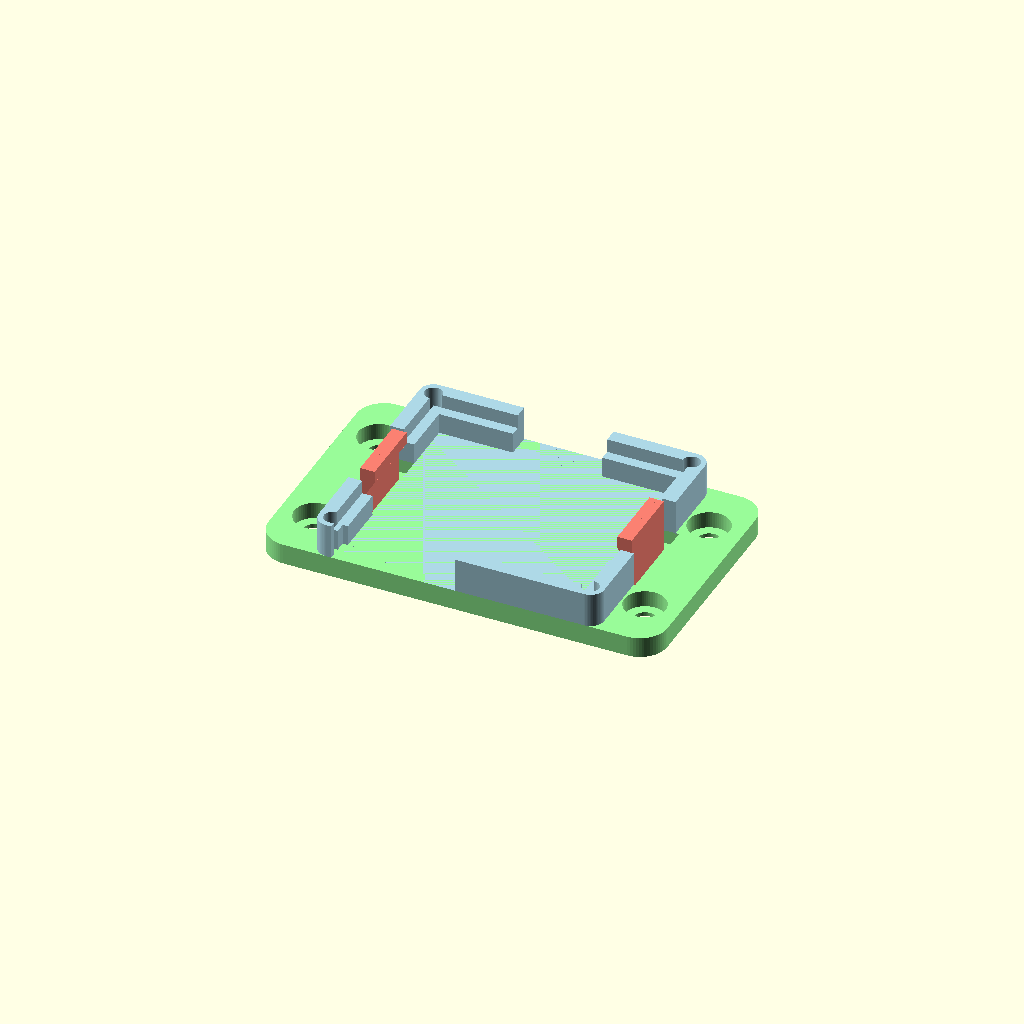
Cell 1 — every parameter at its default value.
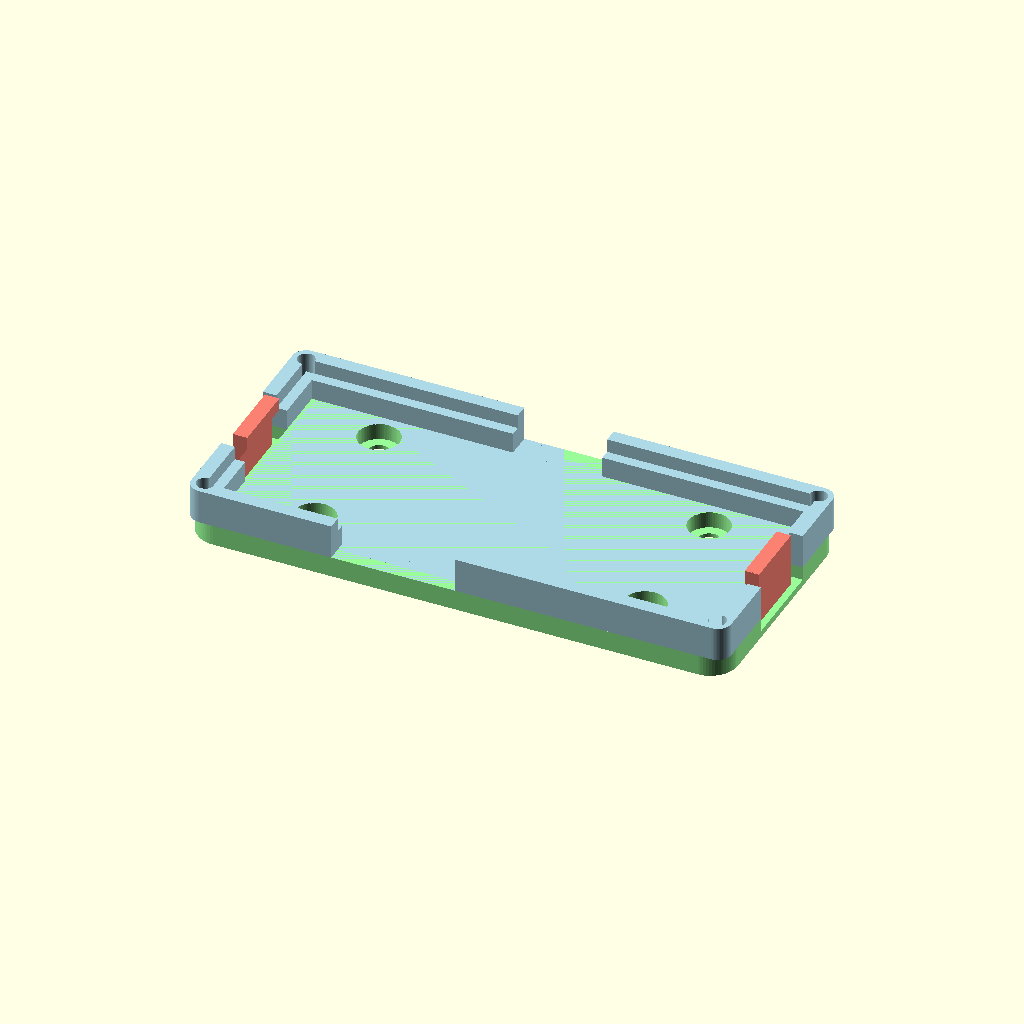
Cell 2: pcb_x = 74 (everything else at default).
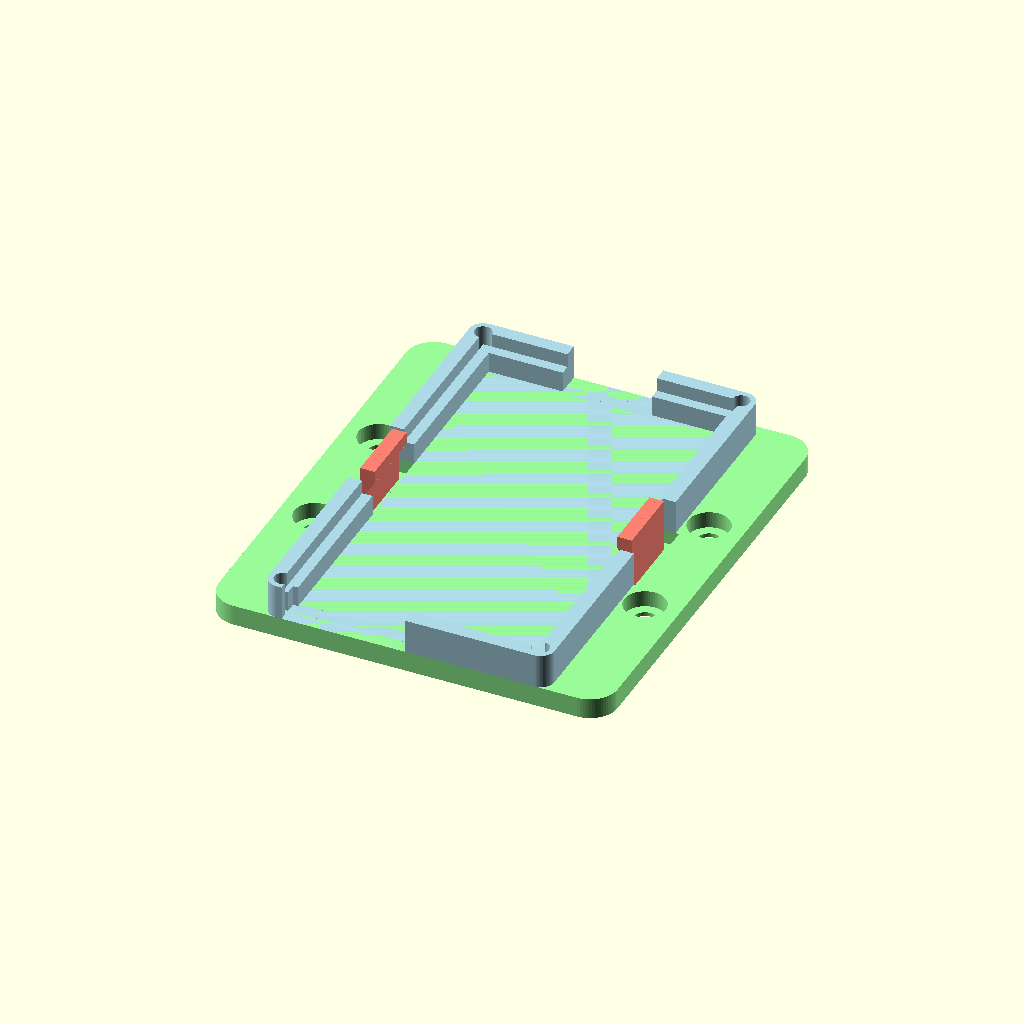
Cell 3: the same model with pcb_y = 62.
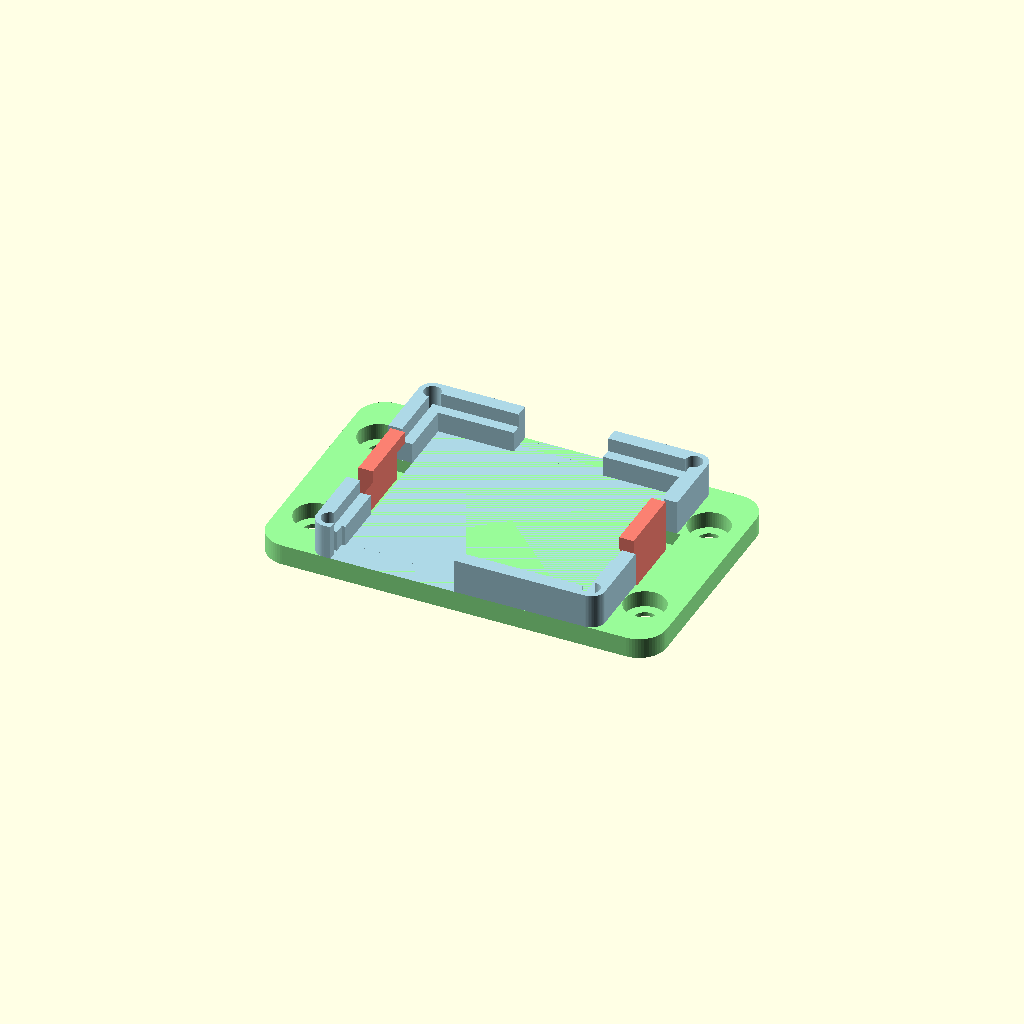
Cell 4: the same model with fit_tol = 1.
One fixed orthographic camera (rotation 55°, 0°, 25°; colour scheme Cornfield) for every cell.
OpenSCAD source file cad/psu_holder_v1.scad:
/*******************************************************************************
TITLE:
  Snap-in-Halter für USB-Netzteilmodul (Amazon B0FR192P69)

BESCHREIBUNG:
  Druckbare Grundplatte mit rechteckigem Rahmen, in den die liegende Platine
  des AC-DC-USB-Netzteils (230 V -> 5 V / 2,1 A, Platine 31 x 37 mm, USB-Buchse
  mittig auf der langen Kante) von oben eingedrückt wird. Zwei flexible
  Schnapp-Finger an den kurzen Enden rasten über die Platinen-Oberkante und
  halten sie zwischen Finger (oben), Auflage-Absatz (unten) und Wänden (seitlich).

  Die 4 Befestigungslöcher liegen AUSSERHALB der Platine -> Clip zuerst testen,
  dann die Platte auf die Sockel (DeviceHolder-Satz 3) im Gehäuse schrauben.

WIE ES HÄLT:
  - unten: umlaufender Auflage-Absatz (seat_h) trägt die Platine.
  - seitlich: die Rahmenwände umschließen die Platine (kann nicht kippen).
  - oben: zwei Schnapp-Finger greifen mit einer Nase (hook_over) über die
    Platinen-Oberkante. Beim Eindrücken weichen die Finger nach außen aus
    (Einführschräge) und schnappen zurück -> Platine sitzt fest.

MONTAGE:
  1. Platine in den Rahmen drücken bis beide Finger einrasten (Clip testen).
  2. Platte mit 4 selbstschneidenden M3-Schrauben auf die Sockel schrauben.
  3. USB-Kabel in die Buchse (Aussparung an der langen Wand).

KOPPLUNG ZUM GEHÄUSE:
  screw_dx / screw_dy MÜSSEN mit DeviceHolder_X_Distance3 / _y_Distance3 im
  Gehäuse ultimatewaterproofcase_v74.scad übereinstimmen (siehe echo unten).

SICHERHEIT:
  Der AC-Eingang der Platine führt 230 V. Die USB-Aussparung liegt an der
  langen Wand; die AC-Kontakte möglichst zur geschlossenen Wand orientieren.

Einheiten: mm. Ursprung: Mitte der Platte, Unterseite bei z = 0.
X = lange (37 mm) Richtung, Y = kurze (31 mm) Richtung.
Druck: Platte flach aufs Bett, kein Support nötig.
*******************************************************************************/

/* [Render] */
$fn = 64;

/* [Platinen-Maße - MESSEN] */
// Lange Kante der Platine (X) - hier liegt mittig die USB-Buchse
pcb_x      = 37;
// Kurze Kante der Platine (Y)
pcb_y      = 31;
// Höchstes Bauteil über der Platine (Trafo) - nur Bauhöhen-Check
mod_height = 16;
// Platinendicke
pcb_thick  = 1.0;
// Spiel rundum im Rahmen (größer = leichter einlegbar, aber weniger Griff)
fit_tol    = 0.5;

/* [USB-Buchse - an der langen Wand, mittig] */
// Breite der USB-A-Buchse entlang der Kante (X)
usb_w        = 13;
// Höhe der Buchse über der Platinenoberkante
usb_h        = 7;
// Versatz der Buchse aus der Mitte entlang X (0 = mittig)
usb_from_mid = 0;
// Auf welcher langen Wand: +1 = +Y, -1 = -Y
usb_side     = 1;

/* [Power-/AC-Anschluss - übersteht die Platine, Aussparung wie USB] */
// Breite der Aussparung entlang der Kante (X)
pwr_w        = 18;
// Höhe über der Platinenoberkante
pwr_h        = 7;
// Versatz aus der Mitte entlang X (negativ = links); Default: links bis Mitte
pwr_from_mid = -9;
// Auf welcher langen Wand: +1 = +Y, -1 = -Y (Default gegenüber USB)
pwr_side     = -1;

/* [Rahmen] */
// Wandstärke des Rahmens
wall = 2.0;
// Höhe des umlaufenden Auflage-Absatzes (Platine liegt hier auf)
// muss die Bauteile auf der Platinen-UNTERSEITE freihalten (hier 2,3 mm + Luft)
seat_h = 3.0;
// Breite des Auflage-Absatzes nach innen
ledge_w = 1.5;
// Rahmenhöhe über der Plattenoberseite
frame_h = 5.0;
// Eckenfreistich im Innenraum (FDM verrundet Innenecken -> Platinenecke frei)
corner_relief = 2.5;

/* [Schnapp-Finger (an den kurzen Enden)] */
// Breite eines Fingers (entlang Y)
finger_w = 10;
// Dicke/Stärke eines Fingers (dünner = weicher/federnder)
finger_th = 1.0;
// Seitliches Spiel um den Finger (Schlitz zum Federn)
finger_gap = 1.5;
// Überstand der Haltenase nach innen (greift über die Platine)
// Griff = hook_over - fit_tol/2 ; höher = fester (aber mehr Federweg nötig)
hook_over = 1.1;
// Höhe der Haltenase (höher = flachere/längere Einführschräge)
hook_h = 1.8;
// Tiefe des Wurzel-Freistichs in der Platte (Finger federt tiefer -> hält Federweg aus)
finger_root_relief = 2.0;

/* [Platte & Befestigung (Löcher AUSSERHALB der Platine)] */
// Plattendicke
plate_thick = 3.0;
// Materialrand um die Schraublöcher (Ohren)
ear = 5.0;
// Eckenradius der Platte
corner_r = 4.0;
// Loch-Abstand in X (== DeviceHolder_X_Distance3 im Gehäuse!)
// Löcher liegen jenseits der kurzen Enden -> Platte bleibt in Y schmal
screw_dx = 48;
// Loch-Abstand in Y (== DeviceHolder_y_Distance3 im Gehäuse!)
screw_dy = 20;
// Durchgangsloch für M3 selbstschneidend
screw_hole_d = 3.2;
// Senkung Schraubenkopf: Durchmesser
screw_head_d = 6.0;
// Senkung Schraubenkopf: Tiefe
screw_head_h = 2.4;

/* [Berechnet - nicht ändern] */
eps     = 0.05;
in_len  = pcb_x + fit_tol;              // Innenmaß Rahmen X
in_wid  = pcb_y + fit_tol;              // Innenmaß Rahmen Y
out_len = in_len + 2*wall;              // Aussenmaß Rahmen X
out_wid = in_wid + 2*wall;              // Aussenmaß Rahmen Y
plate_x = max(out_len, screw_dx + 2*ear);
plate_y = max(out_wid, screw_dy + 2*ear);
grip_z  = plate_thick + seat_h + pcb_thick;   // z der Platinen-Oberkante
fin_top = grip_z + hook_h;                    // Oberkante der Finger
fin_root_z = plate_thick - finger_root_relief; // Einspannhöhe (tiefer = weicher)

// ---------------------------------------------------------------- Hilfsformen
module rrect(l, w, h, r) {
    linear_extrude(height=h)
        offset(r=r) offset(delta=-r) square([l, w], center=true);
}

// -------------------------------------------------------------------- Platte
module base_plate() {
    difference() {
        rrect(plate_x, plate_y, plate_thick, corner_r);
        for (sx = [-1, 1], sy = [-1, 1])
            translate([sx*screw_dx/2, sy*screw_dy/2, 0]) {
                translate([0, 0, -eps])
                    cylinder(h=plate_thick+2*eps, d=screw_hole_d);
                translate([0, 0, plate_thick-screw_head_h])
                    cylinder(h=screw_head_h+eps, d=screw_head_d);
            }
        // Wurzel-Freistich: gibt jeden Finger auch über die Plattendicke frei,
        // damit er tiefer (ab fin_root_z) federt und den Federweg aushält.
        // Lässt ~ (plate_thick - finger_root_relief) mm Boden stehen.
        if (finger_root_relief > 0)
            for (sx = [-1, 1])
                translate([sx*(in_len/2 + finger_th/2), 0,
                           (fin_root_z + plate_thick + eps)/2])
                    cube([finger_th + 2*finger_gap, finger_w + 2*finger_gap,
                          plate_thick + eps - fin_root_z], center=true);
    }
}

// -------------------------------------------------------------------- Rahmen
module frame() {
    translate([0, 0, plate_thick]) {
        difference() {
            // Aussenwände
            rrect(out_len, out_wid, frame_h, min(corner_r, wall));
            // Innenraum (oben offen)
            translate([0, 0, -eps])
                linear_extrude(height=frame_h+2*eps)
                    square([in_len, in_wid], center=true);
            // Eckenfreistiche (scharfe Platinenecken passen trotz FDM-Radius)
            for (sx = [-1, 1], sy = [-1, 1])
                translate([sx*in_len/2, sy*in_wid/2, -eps])
                    cylinder(h=frame_h+2*eps, d=corner_relief);
            // USB-Aussparung in der langen (usb_side) Wand, mittig
            translate([usb_from_mid, usb_side*out_wid/2, seat_h + usb_h/2])
                cube([usb_w, 4*wall, (frame_h) + 2*usb_h], center=true);
            // Aussparung für Power-/AC-Anschluss (übersteht die Platine)
            translate([pwr_from_mid, pwr_side*out_wid/2, seat_h + pwr_h/2])
                cube([pwr_w, 4*wall, (frame_h) + 2*pwr_h], center=true);
            // Fenster für die Schnapp-Finger an beiden kurzen Enden
            for (sx = [-1, 1])
                translate([sx*out_len/2, 0, (frame_h)/2])
                    cube([2*wall+2*eps, finger_w+2*finger_gap, frame_h+2*eps],
                         center=true);
        }
        // umlaufender Auflage-Absatz (Ledge)
        difference() {
            translate([0, 0, seat_h/2])
                cube([in_len, in_wid, seat_h], center=true);
            translate([0, 0, seat_h/2])
                cube([in_len-2*ledge_w, in_wid-2*ledge_w, seat_h+2*eps],
                     center=true);
            // Ledge an der USB-Stelle weglassen
            translate([usb_from_mid, usb_side*in_wid/2, seat_h/2])
                cube([usb_w, 2*ledge_w+2*eps, seat_h+2*eps], center=true);
            // Ledge an der Power-Stelle weglassen
            translate([pwr_from_mid, pwr_side*in_wid/2, seat_h/2])
                cube([pwr_w, 2*ledge_w+2*eps, seat_h+2*eps], center=true);
            // Ledge an den Finger-Stellen weglassen -> Finger kann frei federn
            // (sonst versteift der 3-mm-Absatz den Finger bis kurz unter die Nase)
            for (sx = [-1, 1])
                translate([sx*(in_len/2 - ledge_w/2), 0, seat_h/2])
                    cube([ledge_w+2*eps, finger_w+2*finger_gap, seat_h+2*eps],
                         center=true);
        }
    }
}

// ----------------------------------------------------------- Schnapp-Finger
// Finger an einem kurzen Ende: senkrechter Balken an der Wandlinie, oben eine
// Nase, die nach innen über die Platine greift. Unterseite als Rampe.
module snap_finger() {
    xi = in_len/2;                         // Innenfläche der kurzen Wand (+X)
    // Fingerkörper (ersetzt das Wandsegment, federt nach +X).
    // Läuft bis zum Plattenboden (verschweißt mit dem 1-mm-Restboden), federt aber
    // erst ab fin_root_z frei (Freistich) -> längerer Hebel, hält den Federweg aus.
    translate([xi + finger_th/2, 0, fin_top/2])
        cube([finger_th, finger_w, fin_top], center=true);
    // Haltenase mit Rampen-Unterseite (Einführschräge)
    hull() {
        translate([xi - hook_over/2, 0, grip_z + hook_h/2])
            cube([hook_over, finger_w, hook_h], center=true);
        translate([xi, 0, grip_z - hook_h])
            cube([0.02, finger_w, 0.02], center=true);
    }
}

module snap_fingers() {
    snap_finger();                         // +X Ende
    mirror([1, 0, 0]) snap_finger();       // -X Ende
}

// ------------------------------------------------------------------- Aufbau
module holder() {
    color("PaleGreen") base_plate();
    color("LightBlue") frame();
    color("Salmon")    snap_fingers();
}

holder();

// -------------------------------------------------------------------- Ausgabe
echo(str("Rahmen-Innenmass (X x Y): ", in_len, " x ", in_wid, " mm"));
echo(str("Platte (X x Y): ", plate_x, " x ", plate_y, " mm"));
echo(str("Loch-Abstand screw_dx x screw_dy: ", screw_dx, " x ", screw_dy,
         " mm  (== DeviceHolder_X/y_Distance3!)"));
echo(str("Platinen-Oberkante bei z = ", grip_z, " mm (Finger greifen hier)"));
echo(str("Modul-Oberkante ab Plattenunterseite: ",
         plate_thick + seat_h + pcb_thick + mod_height, " mm"));
echo(str("Modul-Oberkante im Gehäuse (Boden z=3, Sockel 4mm): z = ",
         3 + 4 + plate_thick + seat_h + pcb_thick + mod_height, " mm",
         "  (Bodenhälfte 30mm, Deckel-Innen 37mm)"));
Parameter table extracted from the source (name, type, default, range or options):
pcb_x: number, default 37
pcb_y: number, default 31
mod_height: number, default 16
pcb_thick: number, default 1
fit_tol: number, default 0.5
usb_w: number, default 13
usb_h: number, default 7
usb_from_mid: number, default 0
usb_side: number, default 1
pwr_w: number, default 18
pwr_h: number, default 7
pwr_from_mid: number, default -9
pwr_side: number, default -1
wall: number, default 2
seat_h: number, default 3
ledge_w: number, default 1.5
frame_h: number, default 5
corner_relief: number, default 2.5
finger_w: number, default 10
finger_th: number, default 1
finger_gap: number, default 1.5
hook_over: number, default 1.1
hook_h: number, default 1.8
finger_root_relief: number, default 2
plate_thick: number, default 3
ear: number, default 5
corner_r: number, default 4
screw_dx: number, default 48
screw_dy: number, default 20
screw_hole_d: number, default 3.2
screw_head_d: number, default 6
screw_head_h: number, default 2.4
eps: number, default 0.05
